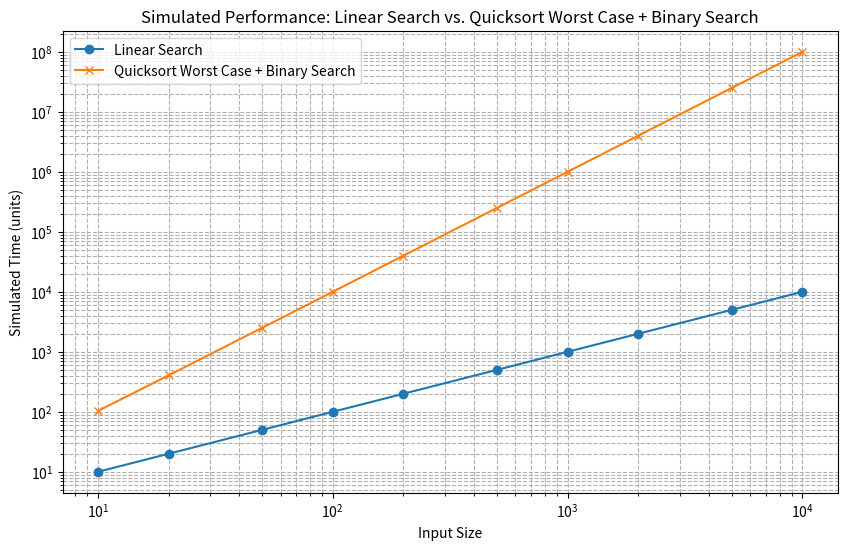

Recreate this plot in Python.
import matplotlib.pyplot as plt
import numpy as np
import time

# Function to simulate linear search time based on O(n) complexity
def simulate_linear_search_time(array_size):
    return array_size

# Function to simulate quicksort (worst case) + binary search time based on O(n^2) + O(log n) complexity
def simulate_quicksort_worst_case_time(array_size):
    quicksort_worst_case_time = array_size ** 2
    binary_search_time = np.log2(array_size)
    return quicksort_worst_case_time + binary_search_time

# Define a range of input sizes
input_sizes = [10, 20, 50, 100, 200, 500, 1000, 2000, 5000, 10000]

# Lists to hold the simulated times
linear_search_times = []
quicksort_worst_case_times = []

# Calculate simulated times for each input size
for size in input_sizes:
    linear_search_times.append(simulate_linear_search_time(size))
    quicksort_worst_case_times.append(simulate_quicksort_worst_case_time(size))

# Plotting the results
plt.figure(figsize=(10, 6))
plt.plot(input_sizes, linear_search_times, label='Linear Search', marker='o')
plt.plot(input_sizes, quicksort_worst_case_times, label='Quicksort Worst Case + Binary Search', marker='x')
plt.xscale('log')
plt.yscale('log')
plt.xlabel('Input Size')
plt.ylabel('Simulated Time (units)')
plt.title('Simulated Performance: Linear Search vs. Quicksort Worst Case + Binary Search')
plt.legend()
plt.grid(True, which="both", ls="--")
plt.show()
